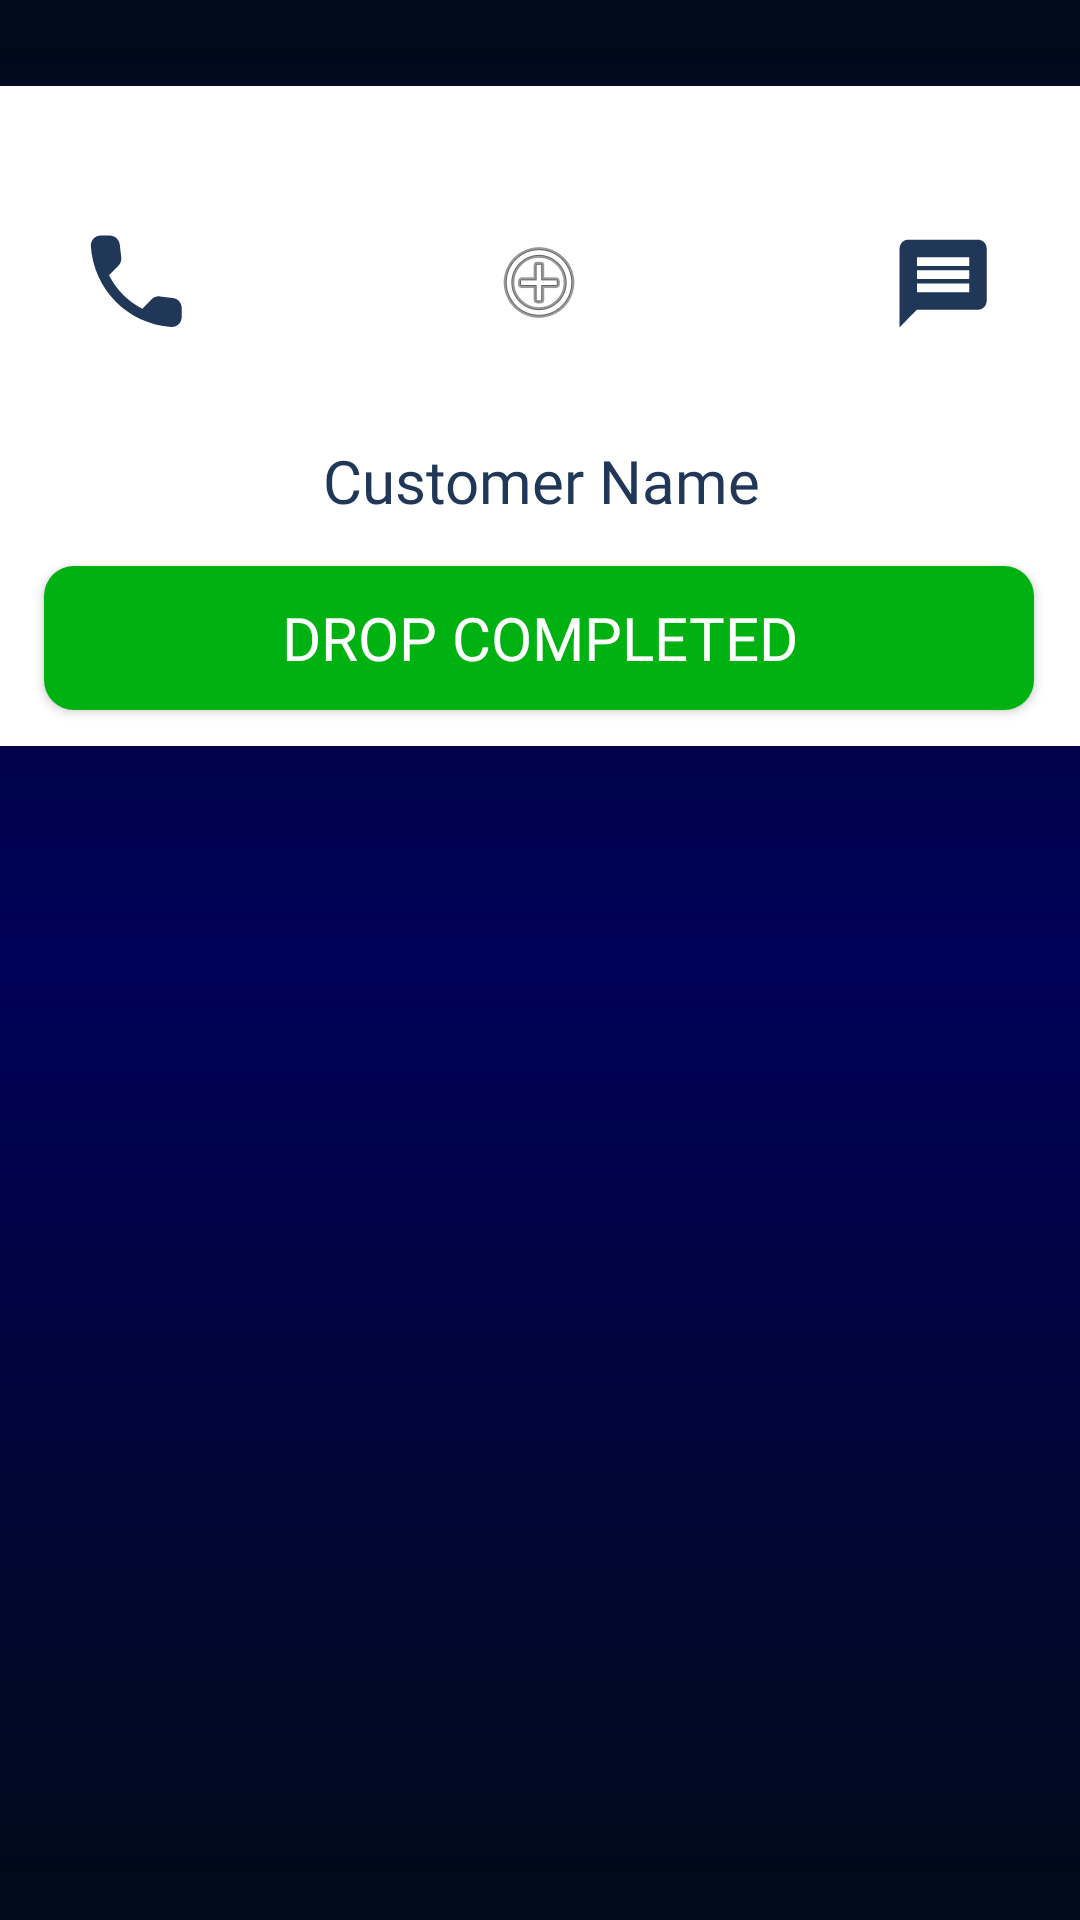

Reconstruct the res/layout file that produces this screen, plus the resources it refers to.
<!-- AndroidManifest.xml: application theme Theme.ShareCab -->
<!-- res/layout/page_four.xml -->
<?xml version="1.0" encoding="utf-8"?>
<androidx.constraintlayout.widget.ConstraintLayout xmlns:android="http://schemas.android.com/apk/res/android"
    xmlns:app="http://schemas.android.com/apk/res-auto"
    android:layout_width="match_parent"
    android:layout_height="match_parent">

    <View
        android:id="@+id/view14"
        android:layout_width="match_parent"
        android:layout_height="match_parent"
        android:background="@drawable/bg_gradient" />

    <View
        android:id="@+id/view15"
        android:layout_width="380dp"
        android:layout_height="220dp"
        android:background="@drawable/shape_rectangle_four_radius"
        app:layout_constraintBottom_toBottomOf="@+id/view14"
        app:layout_constraintEnd_toEndOf="@+id/view14"
        app:layout_constraintHorizontal_bias="0.483"
        app:layout_constraintStart_toStartOf="@+id/view14"
        app:layout_constraintTop_toTopOf="@+id/view14"
        app:layout_constraintVertical_bias="0.068" />

    <View
        android:id="@+id/view16"
        android:layout_width="60dp"
        android:layout_height="60dp"
        android:background="@drawable/grey_oval_shape"
        app:layout_constraintEnd_toEndOf="@+id/view15"
        app:layout_constraintBottom_toBottomOf="@+id/view15"
        app:layout_constraintHorizontal_bias="0.078"
        app:layout_constraintStart_toStartOf="@+id/view15"
        app:layout_constraintTop_toTopOf="@+id/view15"
        app:layout_constraintVertical_bias="0.221"/>

    <View
        android:id="@+id/view17"
        android:layout_width="60dp"
        android:layout_height="60dp"
        android:background="@drawable/grey_oval_shape"
        app:layout_constraintBottom_toBottomOf="@id/view16"
        app:layout_constraintEnd_toEndOf="@+id/view15"
        app:layout_constraintHorizontal_bias="0.889"
        app:layout_constraintStart_toEndOf="@+id/view16"
        app:layout_constraintTop_toTopOf="@+id/view16"
        app:layout_constraintVertical_bias="0.0" />

    <ImageView
        android:id="@+id/imageView10"
        android:layout_width="wrap_content"
        android:layout_height="wrap_content"
        app:layout_constraintBottom_toBottomOf="@+id/view16"
        app:layout_constraintEnd_toEndOf="@+id/view16"
        app:layout_constraintStart_toStartOf="@+id/view16"
        app:layout_constraintTop_toTopOf="@+id/view16"
        app:srcCompat="@drawable/__icon__call_"
        android:contentDescription="@string/call_icon" />

    <ImageView
        android:id="@+id/imageView6"
        android:layout_width="wrap_content"
        android:layout_height="wrap_content"
        app:layout_constraintBottom_toBottomOf="@+id/view17"
        app:layout_constraintEnd_toEndOf="@+id/view17"
        app:layout_constraintStart_toStartOf="@+id/view17"
        app:layout_constraintTop_toTopOf="@+id/view17"
        app:srcCompat="@drawable/__icon__message_"
        android:contentDescription="@string/message_icon" />

    <View
        android:id="@+id/view18"
        android:layout_width="70dp"
        android:layout_height="70dp"
        android:background="@drawable/grey_oval_shape"
        app:layout_constraintBottom_toBottomOf="@+id/view17"
        app:layout_constraintEnd_toStartOf="@+id/view17"
        app:layout_constraintStart_toEndOf="@+id/view16"
        app:layout_constraintTop_toTopOf="@+id/view16" />


    <ImageView
        android:id="@+id/imageView7"
        android:layout_width="wrap_content"
        android:layout_height="wrap_content"
        app:layout_constraintBottom_toBottomOf="@+id/view16"
        app:layout_constraintEnd_toStartOf="@+id/view17"
        app:layout_constraintStart_toEndOf="@+id/view16"
        app:layout_constraintTop_toTopOf="@+id/view17"
        app:srcCompat="@android:drawable/ic_menu_add"
        android:contentDescription="@string/add_button" />

    <TextView
        android:id="@+id/text"
        android:layout_width="178dp"
        android:layout_height="33dp"
        android:fontFamily="@font/poppins_medium"
        android:gravity="center"
        android:text="@string/customer_name"
        android:textColor="@color/app_blue"
        android:textSize="20sp"
        app:layout_constraintBottom_toBottomOf="@+id/view15"
        app:layout_constraintEnd_toEndOf="@+id/view15"
        app:layout_constraintStart_toStartOf="@+id/view15"
        app:layout_constraintTop_toBottomOf="@+id/view18"
        app:layout_constraintVertical_bias="0.17000002" />

    <androidx.appcompat.widget.AppCompatButton
        android:id="@+id/button"
        android:layout_width="330dp"
        android:layout_height="48dp"
        android:background="@drawable/green_button"
        android:text="@string/drop_completed"
        android:textSize="20sp"
        android:fontFamily="@font/poppins_medium"
        android:textColor="@color/white"
        app:layout_constraintBottom_toBottomOf="@+id/view15"
        app:layout_constraintEnd_toEndOf="@+id/view17"
        app:layout_constraintStart_toStartOf="@+id/view16"
        app:layout_constraintTop_toBottomOf="@+id/text" />


</androidx.constraintlayout.widget.ConstraintLayout>
<!-- resources referenced by this layout -->
<resources>
  <color name="app_blue">#203757</color>
  <color name="white">#FFFFFFFF</color>
  <!-- drawable __icon__call_ (drawable) -->
  <vector xmlns:android="http://schemas.android.com/apk/res/android"
      android:width="42dp"
      android:height="41dp"
      android:viewportWidth="42"
      android:viewportHeight="41">
    <path
        android:pathData="M33.277,25.959L28.992,25.467C27.963,25.349 26.95,25.705 26.225,26.434L23.121,29.555C18.346,27.112 14.432,23.195 12.002,18.378L15.123,15.24C15.849,14.511 16.203,13.493 16.085,12.459L15.596,8.185C15.393,6.472 13.959,5.183 12.238,5.183H9.32C7.413,5.183 5.827,6.777 5.945,8.694C6.84,23.178 18.363,34.744 32.754,35.643C34.661,35.762 36.247,34.168 36.247,32.251V29.317C36.264,27.604 34.981,26.163 33.277,25.959Z"
        android:fillColor="#203757"/>
  </vector>
  <!-- drawable __icon__message_ (drawable) -->
  <vector xmlns:android="http://schemas.android.com/apk/res/android"
      android:width="36dp"
      android:height="36dp"
      android:viewportWidth="36"
      android:viewportHeight="36">
    <path
        android:pathData="M29.652,3.89H6.424C4.827,3.89 3.535,5.203 3.535,6.809L3.52,33.077L9.327,27.24H29.652C31.248,27.24 32.555,25.926 32.555,24.321V6.809C32.555,5.203 31.248,3.89 29.652,3.89ZM26.748,21.402H9.327V18.484H26.748V21.402ZM26.748,17.024H9.327V14.106H26.748V17.024ZM26.748,12.646H9.327V9.727H26.748V12.646Z"
        android:fillColor="#203757"/>
  </vector>
  <!-- drawable bg_gradient (drawable) -->
  <?xml version="1.0" encoding="utf-8"?>
  <shape xmlns:android="http://schemas.android.com/apk/res/android">
  
      <gradient
          android:startColor="#000A18"
          android:centerColor="#000159"
          android:endColor="#000A18"
          android:angle="90"/>
  
  </shape>
  <!-- drawable green_button (drawable) -->
  <?xml version="1.0" encoding="utf-8"?>
  <shape xmlns:android="http://schemas.android.com/apk/res/android">
  
      <solid
          android:color="#00B112"/>
  
      <corners
          android:radius="10dp"/>
  
  </shape>
  <!-- drawable shape_rectangle_four_radius (drawable) -->
  <?xml version="1.0" encoding="utf-8"?>
  <shape xmlns:android="http://schemas.android.com/apk/res/android">
      <solid
          android:color="@color/white"/>
  
      <corners
          android:radius="10dp"/>
  
  
  </shape>
  <string name="add_button">add button</string>
  <string name="call_icon">call icon</string>
  <string name="customer_name">Customer Name</string>
  <string name="drop_completed">Drop Completed</string>
  <string name="message_icon">message icon</string>
  <style name="Theme.ShareCab" parent="Theme.MaterialComponents.DayNight.DarkActionBar">
          
          <item name="colorPrimary">@color/purple_500</item>
          <item name="colorPrimaryVariant">@color/purple_700</item>
          <item name="colorOnPrimary">@color/white</item>
          
          <item name="colorSecondary">@color/teal_200</item>
          <item name="colorSecondaryVariant">@color/teal_700</item>
          <item name="colorOnSecondary">@color/black</item>
          
          <item name="android:statusBarColor">?attr/colorPrimaryVariant</item>
          
      </style>
  <color name="purple_500">#FF6200EE</color>
  <color name="purple_700">#FF3700B3</color>
  <color name="teal_200">#FF03DAC5</color>
  <color name="teal_700">#FF018786</color>
  <color name="black">#FF000000</color>
</resources>
